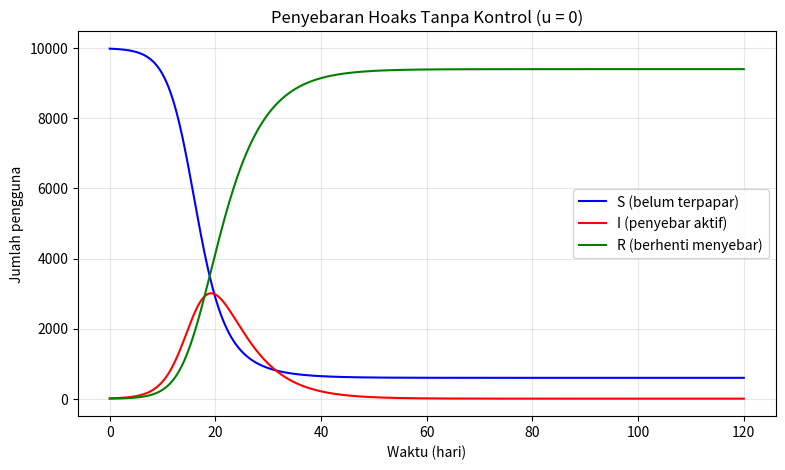
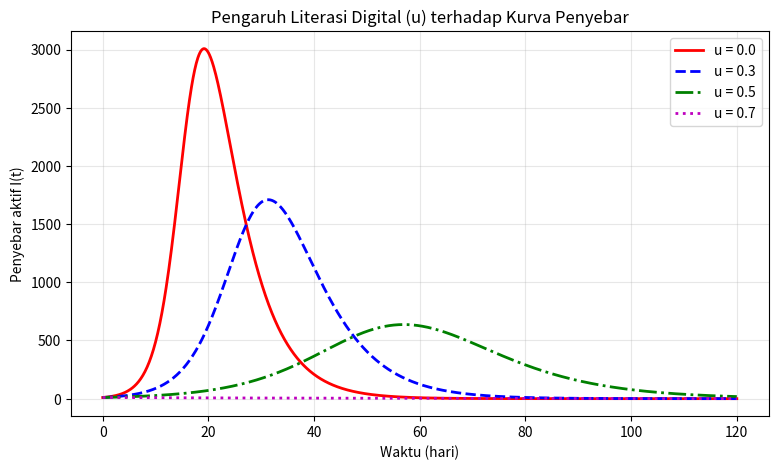
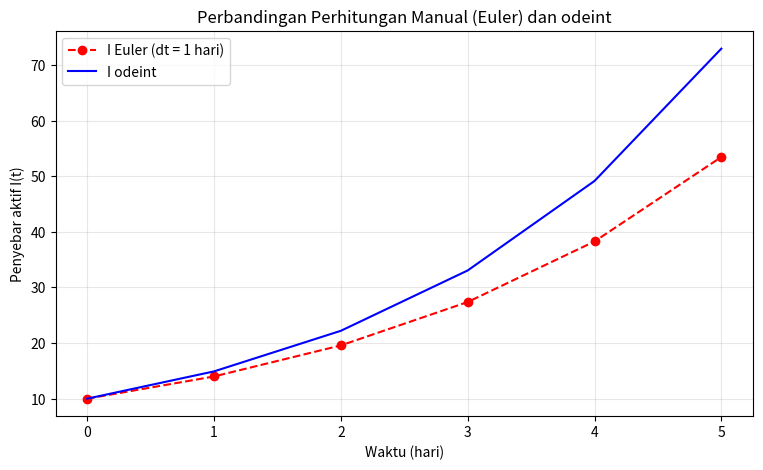

Write Python code to recreate these figures, in order.
"""
Pemodelan dan Simulasi Penyebaran Hoaks di Media Sosial (Model S-I-R)
S = Susceptible (belum terpapar hoaks)
I = Infected/Spreader (aktif menyebarkan hoaks)
R = Recovered (sadar / berhenti menyebarkan)
"""
import numpy as np
import matplotlib.pyplot as plt
from scipy.integrate import odeint

# ---------------- Parameter ----------------
N     = 10000      # total pengguna
beta  = 6e-5       # laju kontak-penyebaran (1/(pengguna*hari))
gamma = 0.2        # laju berhenti menyebar (1/hari) -> rata-rata 5 hari
u     = 0.0        # strategi kontrol (literasi digital), 0 <= u <= 1

S0, I0, R0_ = 9990, 10, 0
x0 = [S0, I0, R0_]

# ---------------- Model ----------------
def hoaks(x, t, u):
    S, I, R = x
    dS = -(1 - u) * beta * S * I
    dI =  (1 - u) * beta * S * I - gamma * I
    dR =  gamma * I
    return [dS, dI, dR]

t = np.linspace(0, 120, 1201)

# ---------------- Simulasi 1: tanpa kontrol ----------------
x = odeint(hoaks, x0, t, args=(0.0,))
S, I, R = x[:, 0], x[:, 1], x[:, 2]

plt.figure(figsize=(9, 5))
plt.plot(t, S, 'b-', label='S (belum terpapar)')
plt.plot(t, I, 'r-', label='I (penyebar aktif)')
plt.plot(t, R, 'g-', label='R (berhenti menyebar)')
plt.xlabel('Waktu (hari)'); plt.ylabel('Jumlah pengguna')
plt.title('Penyebaran Hoaks Tanpa Kontrol (u = 0)')
plt.grid(alpha=0.3); plt.legend()
plt.savefig('grafik1_tanpa_kontrol.png', dpi=150, bbox_inches='tight')
plt.show()

# ---------------- Simulasi 2: variasi kontrol u ----------------
plt.figure(figsize=(9, 5))
for uu, st in [(0.0, 'r-'), (0.3, 'b--'), (0.5, 'g-.'), (0.7, 'm:')]:
    xx = odeint(hoaks, x0, t, args=(uu,))
    plt.plot(t, xx[:, 1], st, linewidth=2, label=f'u = {uu}')
plt.xlabel('Waktu (hari)'); plt.ylabel('Penyebar aktif I(t)')
plt.title('Pengaruh Literasi Digital (u) terhadap Kurva Penyebar')
plt.grid(alpha=0.3); plt.legend()
plt.savefig('grafik2_variasi_kontrol.png', dpi=150, bbox_inches='tight')
plt.show()

# ---------------- Perhitungan manual: metode Euler ----------------
dt = 1.0
S_e, I_e, R_e = [S0], [I0], [R0_]
for k in range(5):
    dS, dI, dR = hoaks([S_e[-1], I_e[-1], R_e[-1]], 0, 0.0)
    S_e.append(S_e[-1] + dt * dS)
    I_e.append(I_e[-1] + dt * dI)
    R_e.append(R_e[-1] + dt * dR)

print("hari |   S      |   I      |   R")
for k in range(6):
    print(f"{k:4d} | {S_e[k]:8.2f} | {I_e[k]:8.2f} | {R_e[k]:8.2f}")

# Pembanding odeint pada hari ke-1..5
xo = odeint(hoaks, x0, np.arange(0, 6), args=(0.0,))
print("\nodeint:")
for k in range(6):
    print(f"{k:4d} | {xo[k,0]:8.2f} | {xo[k,1]:8.2f} | {xo[k,2]:8.2f}")

# ---------------- Grafik 3: Euler vs odeint ----------------
plt.figure(figsize=(9, 5))
plt.plot(np.arange(0, 6), I_e, 'ro--', label='I Euler (dt = 1 hari)')
plt.plot(np.arange(0, 6), xo[:, 1], 'b-', label='I odeint')
plt.xlabel('Waktu (hari)'); plt.ylabel('Penyebar aktif I(t)')
plt.title('Perbandingan Perhitungan Manual (Euler) dan odeint')
plt.grid(alpha=0.3); plt.legend()
plt.savefig('grafik3_euler_vs_odeint.png', dpi=150, bbox_inches='tight')
plt.show()

# ---------------- Ringkasan ----------------
R0_basic = beta * N / gamma
print(f"\nR0 = beta*N/gamma = {R0_basic:.2f}")
for uu in [0.0, 0.3, 0.5, 0.7]:
    xx = odeint(hoaks, x0, t, args=(uu,))
    ip = xx[:, 1].argmax()
    print(f"u={uu}: puncak I={xx[ip,1]:.0f} pada hari {t[ip]:.1f}; "
          f"total pernah menyebarkan (R akhir)={xx[-1,2]:.0f}; S akhir={xx[-1,0]:.0f}")
